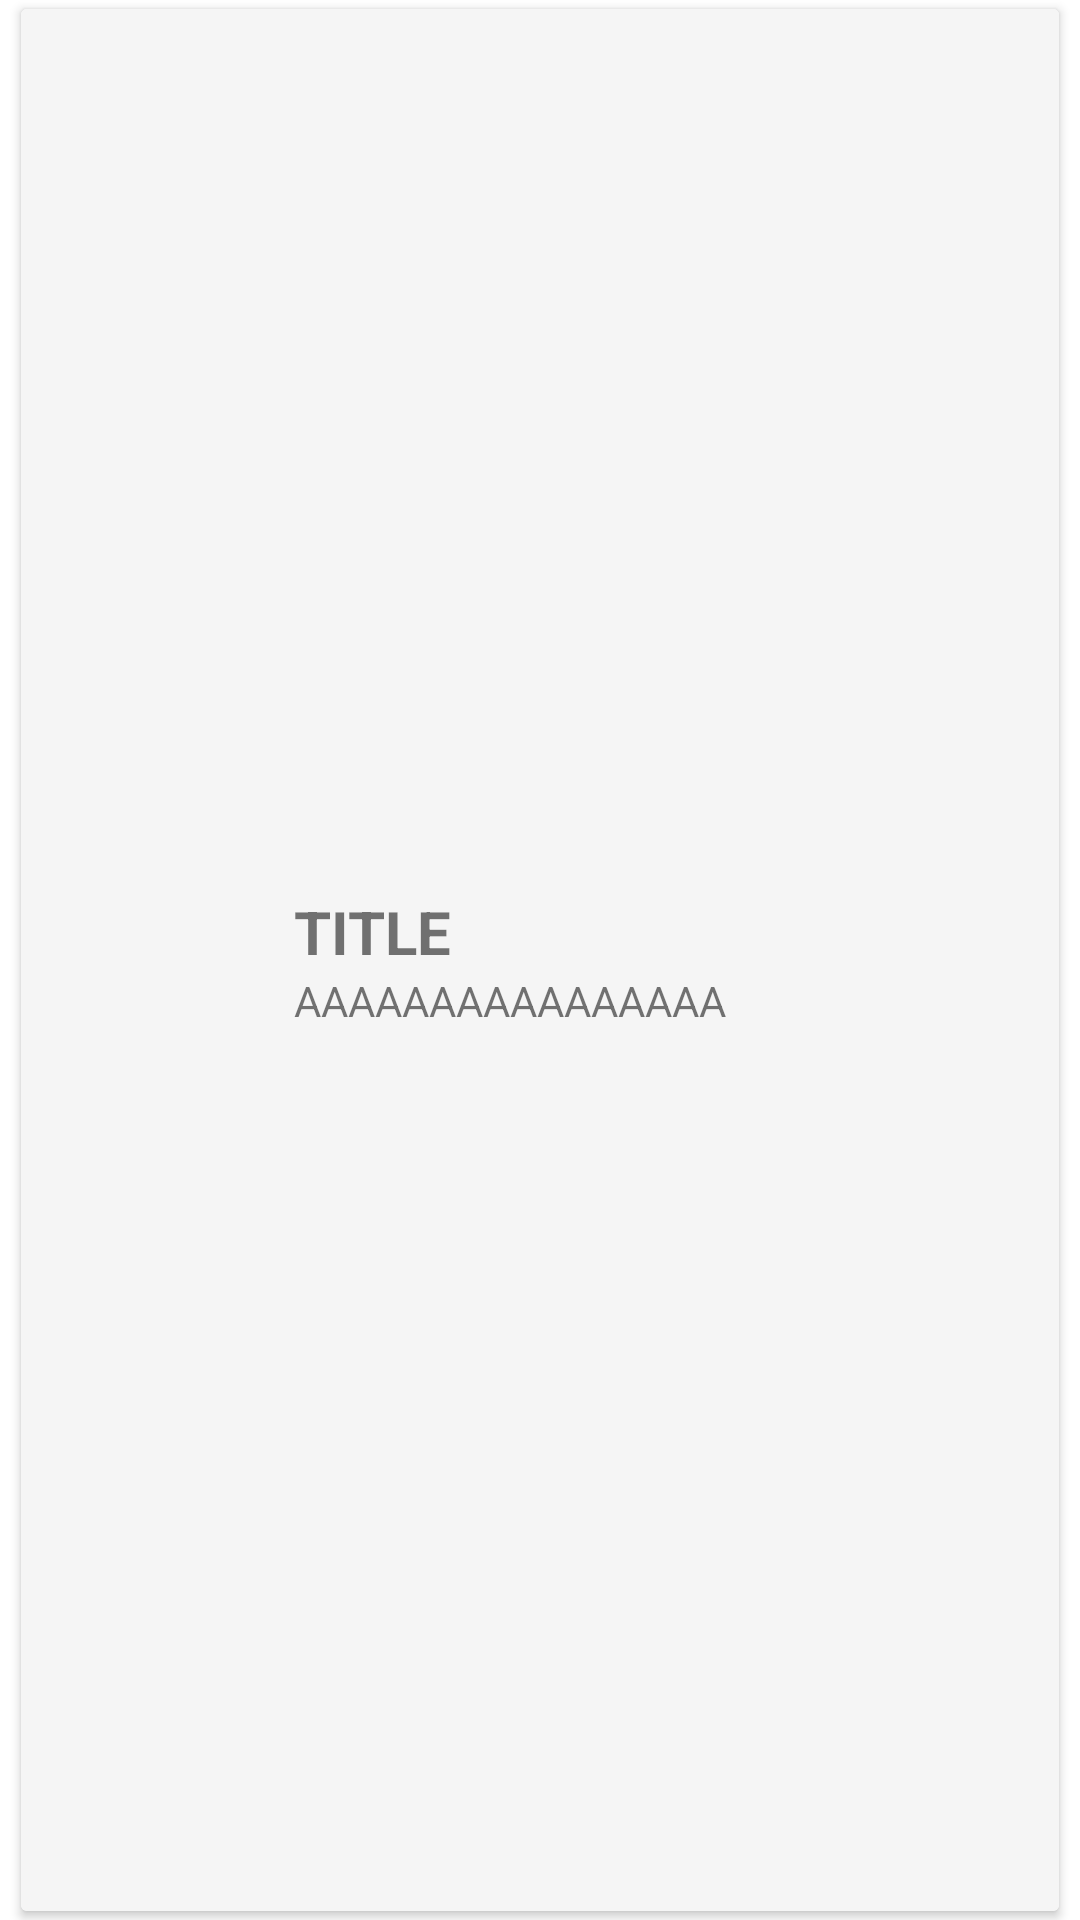

Reconstruct the res/layout file that produces this screen, plus the resources it refers to.
<!-- AndroidManifest.xml: application theme Theme.MoviesORShows -->
<!-- res/layout/movie_or_show_holder.xml -->
<?xml version="1.0" encoding="utf-8"?>
<LinearLayout xmlns:android="http://schemas.android.com/apk/res/android"
    android:layout_width="match_parent"
    android:layout_height="wrap_content"
    android:orientation="horizontal"
    >

    <androidx.cardview.widget.CardView
        android:background="#D3D3D3"
        android:padding="5dp"
        android:layout_width="match_parent"
        android:layout_height="match_parent"
        android:elevation="5dp"
        android:layout_marginTop="3dp"
        android:layout_marginBottom="3dp"
        android:layout_marginLeft="7dp"
        android:layout_marginRight="7dp"
        >

        <LinearLayout
            android:background="#F5F5F5"
            android:weightSum="10"
            android:layout_width="match_parent"
            android:layout_height="match_parent">

            <ImageView
                android:layout_marginLeft="10dp"
                android:id="@+id/iv_movie_image"
                android:layout_width="80dp"
                android:layout_height="100dp"
                android:layout_weight="1"
                android:elevation="4dp"
                android:layout_marginTop="2dp"
                android:layout_marginBottom="2dp"
                />

            <LinearLayout
                android:gravity="center_vertical"
                android:layout_width="match_parent"
                android:layout_height="match_parent"
                android:layout_margin="10dp"
                android:layout_weight="9"
                android:orientation="vertical">

                <TextView
                    android:id="@+id/tv_show_title"
                    android:layout_width="match_parent"
                    android:layout_height="wrap_content"
                    android:text="TITLE"
                    android:textSize="20sp"
                    android:textStyle="bold">

                </TextView>

                <TextView
                    android:id="@+id/tv_show_year"
                    android:layout_width="match_parent"
                    android:layout_height="wrap_content"
                    android:text="AAAAAAAAAAAAAAAA">
                </TextView>

            </LinearLayout>

        </LinearLayout>
    </androidx.cardview.widget.CardView>

</LinearLayout>
<!-- resources referenced by this layout -->
<resources>
  <style name="Theme.MoviesORShows" parent="Theme.MaterialComponents.DayNight.DarkActionBar">
          
          <item name="colorPrimary">@color/purple_500</item>
          <item name="colorPrimaryVariant">@color/purple_700</item>
          <item name="colorOnPrimary">@color/white</item>
          
          <item name="colorSecondary">@color/teal_200</item>
          <item name="colorSecondaryVariant">@color/teal_700</item>
          <item name="colorOnSecondary">@color/black</item>
          
          <item name="android:statusBarColor" tools:targetApi="l">?attr/colorPrimaryVariant</item>
          
      </style>
  <!-- not gathered from this repository: default colours our renderer supplied (Android Studio template values) -->
  <color name="purple_500">#FF6200EE</color>
  <color name="purple_700">#FF3700B3</color>
  <color name="teal_200">#FF03DAC5</color>
  <color name="teal_700">#FF018786</color>
  <color name="black">#FF000000</color>
  <color name="white">#FFFFFFFF</color>
</resources>
